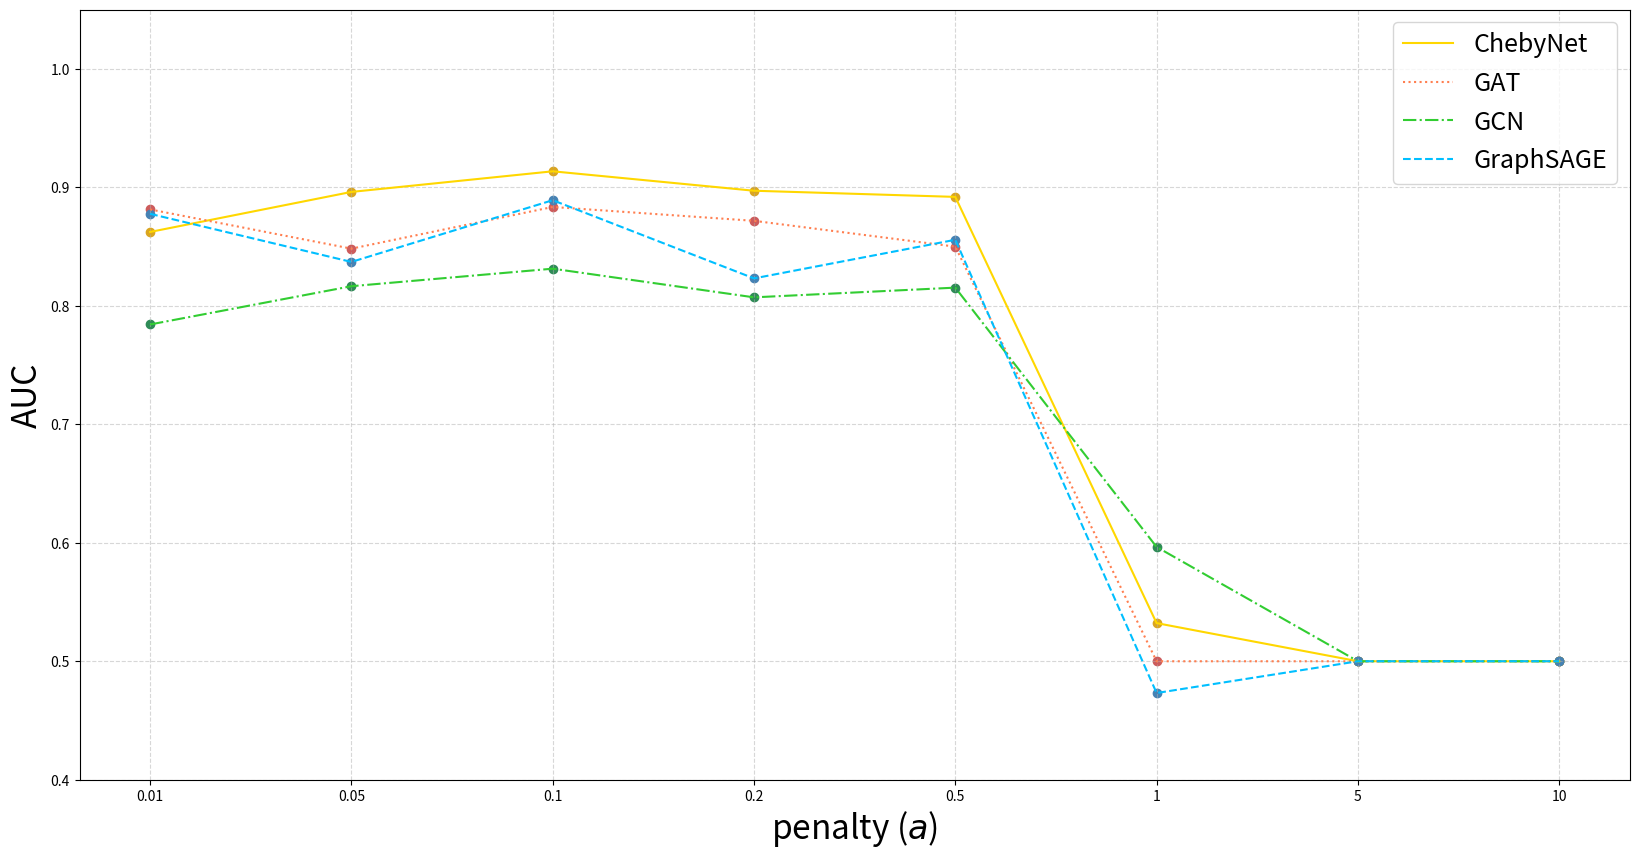

Source code (Python):
import matplotlib.pyplot as plt

plt.figure(figsize=(20, 10), dpi=300)
para = ['0.01', '0.05', '0.1', '0.2', '0.5', '1', '5', '10']
chebynet = [0.8624, 0.8962, 0.9136, 0.8972, 0.8920, 0.5322, 0.5000, 0.5000] #ChebyNet
gat = [0.8814, 0.8483, 0.8835, 0.8718, 0.8500, 0.5000, 0.5000, 0.5000] #GAT
gcn = [0.7843, 0.8166, 0.8314, 0.8072, 0.8154, 0.5965, 0.5000, 0.5000] #gcn
graphsage = [0.8777, 0.8371, 0.8892, 0.8232, 0.8558, 0.4732, 0.5000, 0.5000] #graphsage

plt.plot(para, chebynet, c='#FFD700', label="ChebyNet")#golden
plt.plot(para, gat, c='#FF7F50', linestyle=':', label="GAT")#coral
plt.plot(para, gcn, c='#32CD32', linestyle='-.', label="GCN")#limegreen
plt.plot(para, graphsage, c='#00BFFF', linestyle='--', label="GraphSAGE")#deepskyblue

plt.scatter(para, chebynet, c='#DAA520')
plt.scatter(para, gat, c='#CD5C5C')
plt.scatter(para, gcn, c='#2E8B57')
plt.scatter(para, graphsage, c='#4682B4')

plt.legend(loc='best',fontsize=18)
#plt.yticks(range(0, 1))
#plt.xlim([0.0, 1.0])
plt.ylim([0.40, 1.05])
plt.grid(True, linestyle='--', alpha=0.5)
plt.xlabel("penalty ($a$)", fontdict={'size': 24})
plt.ylabel("AUC", fontdict={'size': 24})
#plt.title("Hyper-parameter Search", fontdict={'size': 36})
plt.savefig('para7.',dpi=500)
plt.show()
